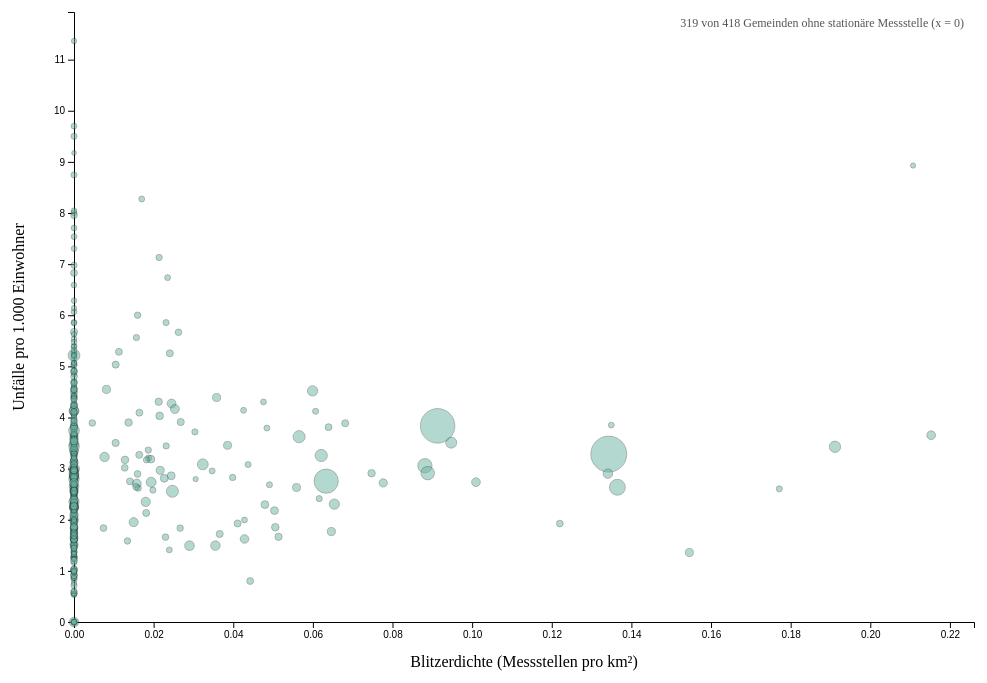
D3 v4 page, settled after 360 driven frames (6 s of simulated time); the page loaded 1 data file(s).



var margin = {top: 30, right: 30, bottom: 60, left: 70},
    width = 1000 - margin.left - margin.right,
    height = 700 - margin.top - margin.bottom;

var svg = d3.select("#my_dataviz")
  .append("svg")
    .attr("width", width + margin.left + margin.right)
    .attr("height", height + margin.top + margin.bottom)
  .append("g")
    .attr("transform", "translate(" + margin.left + "," + margin.top + ")");


d3.csv("result8.csv", function(data) {

  data.forEach(function(d) {
    d.blitzerdichte = +d.blitzerdichte;
    d.unfallrate = +d.unfallrate;
    d.population = +d.population;
  });

  // X-Achse: Blitzerdichte (Blitzer pro km2)
  var x = d3.scaleLinear()
    .domain([0, d3.max(data, function(d) { return d.blitzerdichte; }) * 1.05])
    .range([0, width]);
  svg.append("g")
    .attr("transform", "translate(0," + height + ")")
    .call(d3.axisBottom(x));

  // Y-Achse: Unfallrate pro 1.000 Einwohner
  var y = d3.scaleLinear()
    .domain([0, d3.max(data, function(d) { return d.unfallrate; }) * 1.05])
    .range([height, 0]);
  svg.append("g")
    .call(d3.axisLeft(y));

  // Blasengröße nach Einwohnerzahl
  var z = d3.scaleSqrt()
    .domain([0, d3.max(data, function(d) { return d.population; })])
    .range([2, 18]);

  // Punkte, teiltransparent wegen der vielen Gemeinden ohne Blitzer (x=0)
  svg.append('g')
    .selectAll("dot")
    .data(data)
    .enter()
    .append("circle")
      .attr("cx", function(d) { return x(d.blitzerdichte); })
      .attr("cy", function(d) { return y(d.unfallrate); })
      .attr("r", function(d) { return z(d.population); })
      .style("fill", "#69b3a2")
      .style("opacity", 0.5)
      .style("stroke", "black")
      .style("stroke-width", 0.5);

  // Achsentitel
  svg.append("text")
    .attr("x", width / 2)
    .attr("y", height + 45)
    .style("text-anchor", "middle")
    .text("Blitzerdichte (Messstellen pro km²)");

  svg.append("text")
    .attr("x", -height / 2)
    .attr("y", -50)
    .attr("transform", "rotate(-90)")
    .style("text-anchor", "middle")
    .text("Unfälle pro 1.000 Einwohner");

  // Hinweistext: Anteil Gemeinden ohne Blitzer
  var ohneBlitzer = data.filter(function(d) { return d.blitzerdichte === 0; }).length;
  svg.append("text")
    .attr("x", width - 10)
    .attr("y", 15)
    .style("text-anchor", "end")
    .style("font-size", "12px")
    .style("fill", "#555")
    .text(ohneBlitzer + " von " + data.length + " Gemeinden ohne stationäre Messstelle (x = 0)");

});



### data: result8.csv
name, area_km2, population, blitzer, unfaelle, blitzerdichte, unfallrate
Lichtenstein/Sa., Stadt, 15.47, 10739, 1, 19, 0.06464, 1.769
Zschorlau, 21.92, 4969, 0, 8, 0.0, 1.61
Schlettau, Stadt, 21.22, 2168, 0, 11, 0.0, 5.074
Mügeln, Stadt, 55.08, 5440, 0, 5, 0.0, 0.9191
Schwarzenberg/Erzgeb., Stadt, 46.31, 15078, 0, 34, 0.0, 2.255
Ebersbach-Neugersdorf, Stadt, 20.45, 10714, 0, 36, 0.0, 3.36
Stauchitz, 32.47, 2901, 2, 7, 0.0616, 2.413
Kodersdorf, 42.54, 2227, 1, 15, 0.02351, 6.736
Wilthen, Stadt, 17.04, 4589, 0, 12, 0.0, 2.615
Großenhain, Stadt, 130.4, 17969, 1, 58, 0.007671, 3.228
Klipphausen, 111.7, 10247, 4, 45, 0.03582, 4.392
Jonsdorf, Kurort, 9.03, 1395, 0, 2, 0.0, 1.434
Malschwitz, 93.27, 4731, 0, 14, 0.0, 2.959
Markkleeberg, Stadt, 31.47, 25360, 0, 71, 0.0, 2.8
Seiffen/Erzgeb., Kurort, 12.43, 1789, 0, 1, 0.0, 0.559
Mittweida, Stadt, Hochschulstadt, 41.26, 13670, 0, 35, 0.0, 2.56
Kriebstein, 31.08, 1940, 0, 8, 0.0, 4.124
Amtsberg, 23.27, 3554, 0, 3, 0.0, 0.8441
Jahnsdorf/Erzgeb., 26.23, 5127, 0, 23, 0.0, 4.486
Bad Düben, Stadt, 45.8, 7709, 0, 24, 0.0, 3.113
Werda, 13.59, 1462, 0, 2, 0.0, 1.368
Zwickau, Stadt, Hochschulstadt, 102.6, 86142, 14, 227, 0.1365, 2.635
Seifhennersdorf, Stadt, 19.12, 3490, 0, 7, 0.0, 2.006
Crostwitz, 13.33, 1032, 0, 5, 0.0, 4.845
Hoyerswerda, Stadt, 94.99, 30493, 9, 107, 0.09475, 3.509
Hohendubrau, 45.54, 1820, 0, 1, 0.0, 0.5495
Claußnitz, 21.38, 2855, 0, 9, 0.0, 3.152
Elstertrebnitz, 11.66, 1314, 0, 1, 0.0, 0.761
Cavertitz, 69.17, 2069, 0, 3, 0.0, 1.45
Schleife, 41.99, 2499, 0, 9, 0.0, 3.601
Neschwitz, 46.01, 2309, 0, 2, 0.0, 0.8662
Klingenberg, 86.75, 6513, 0, 16, 0.0, 2.457
Großschweidnitz, 7.47, 1207, 0, 5, 0.0, 4.143
Diera-Zehren, 43.21, 3194, 1, 11, 0.02314, 3.444
Elstra, Stadt, 32.63, 2629, 0, 7, 0.0, 2.663
Elterlein, Stadt, 45.74, 2598, 2, 8, 0.04373, 3.079
Schkeuditz, Stadt, 81.47, 18911, 0, 78, 0.0, 4.125
Königstein/Sächs. Schw., Stadt, 27.05, 2062, 0, 20, 0.0, 9.699
Burkau, 31.9, 2526, 0, 24, 0.0, 9.501
Gersdorf, 9.69, 3662, 0, 6, 0.0, 1.638
Seelitz, 31.22, 1591, 0, 10, 0.0, 6.285
Neukirch/Lausitz, 21.3, 4704, 0, 11, 0.0, 2.338
Werdau, Stadt, 65.62, 20005, 0, 53, 0.0, 2.649
Wilsdruff, Stadt, 81.6, 14510, 2, 62, 0.02451, 4.273
Rothenburg/O.L., Stadt, Hochschulstadt, 72.41, 3893, 0, 5, 0.0, 1.284
Altenberg, Stadt, 145.9, 7432, 2, 29, 0.01371, 3.902
Auerbach, 8.28, 2258, 0, 4, 0.0, 1.771
Großschönau, 23.82, 5044, 0, 13, 0.0, 2.577
Rathen, Kurort, 3.56, 327, 0, 3, 0.0, 9.174
Machern, 38.93, 6603, 2, 11, 0.05137, 1.666
Großhartmannsdorf, 32.2, 2343, 0, 11, 0.0, 4.695
Thermalbad Wiesenbad, 24.21, 3048, 0, 16, 0.0, 5.249
Kamenz, Stadt, 98.3, 16800, 0, 50, 0.0, 2.976
Chemnitz, Stadt, 221, 246778, 14, 680, 0.06334, 2.756
Weißenborn/Erzgeb., 22.57, 2390, 0, 6, 0.0, 2.51
Weinböhla, 19.02, 10648, 0, 24, 0.0, 2.254
Markersdorf, 62.54, 3666, 1, 22, 0.01599, 6.001
Haselbachtal, 37.5, 3812, 1, 7, 0.02667, 1.836
Taucha, Stadt, 33.22, 15829, 0, 45, 0.0, 2.843
Schönheide, 28.15, 3961, 0, 7, 0.0, 1.767
... 358 more rows